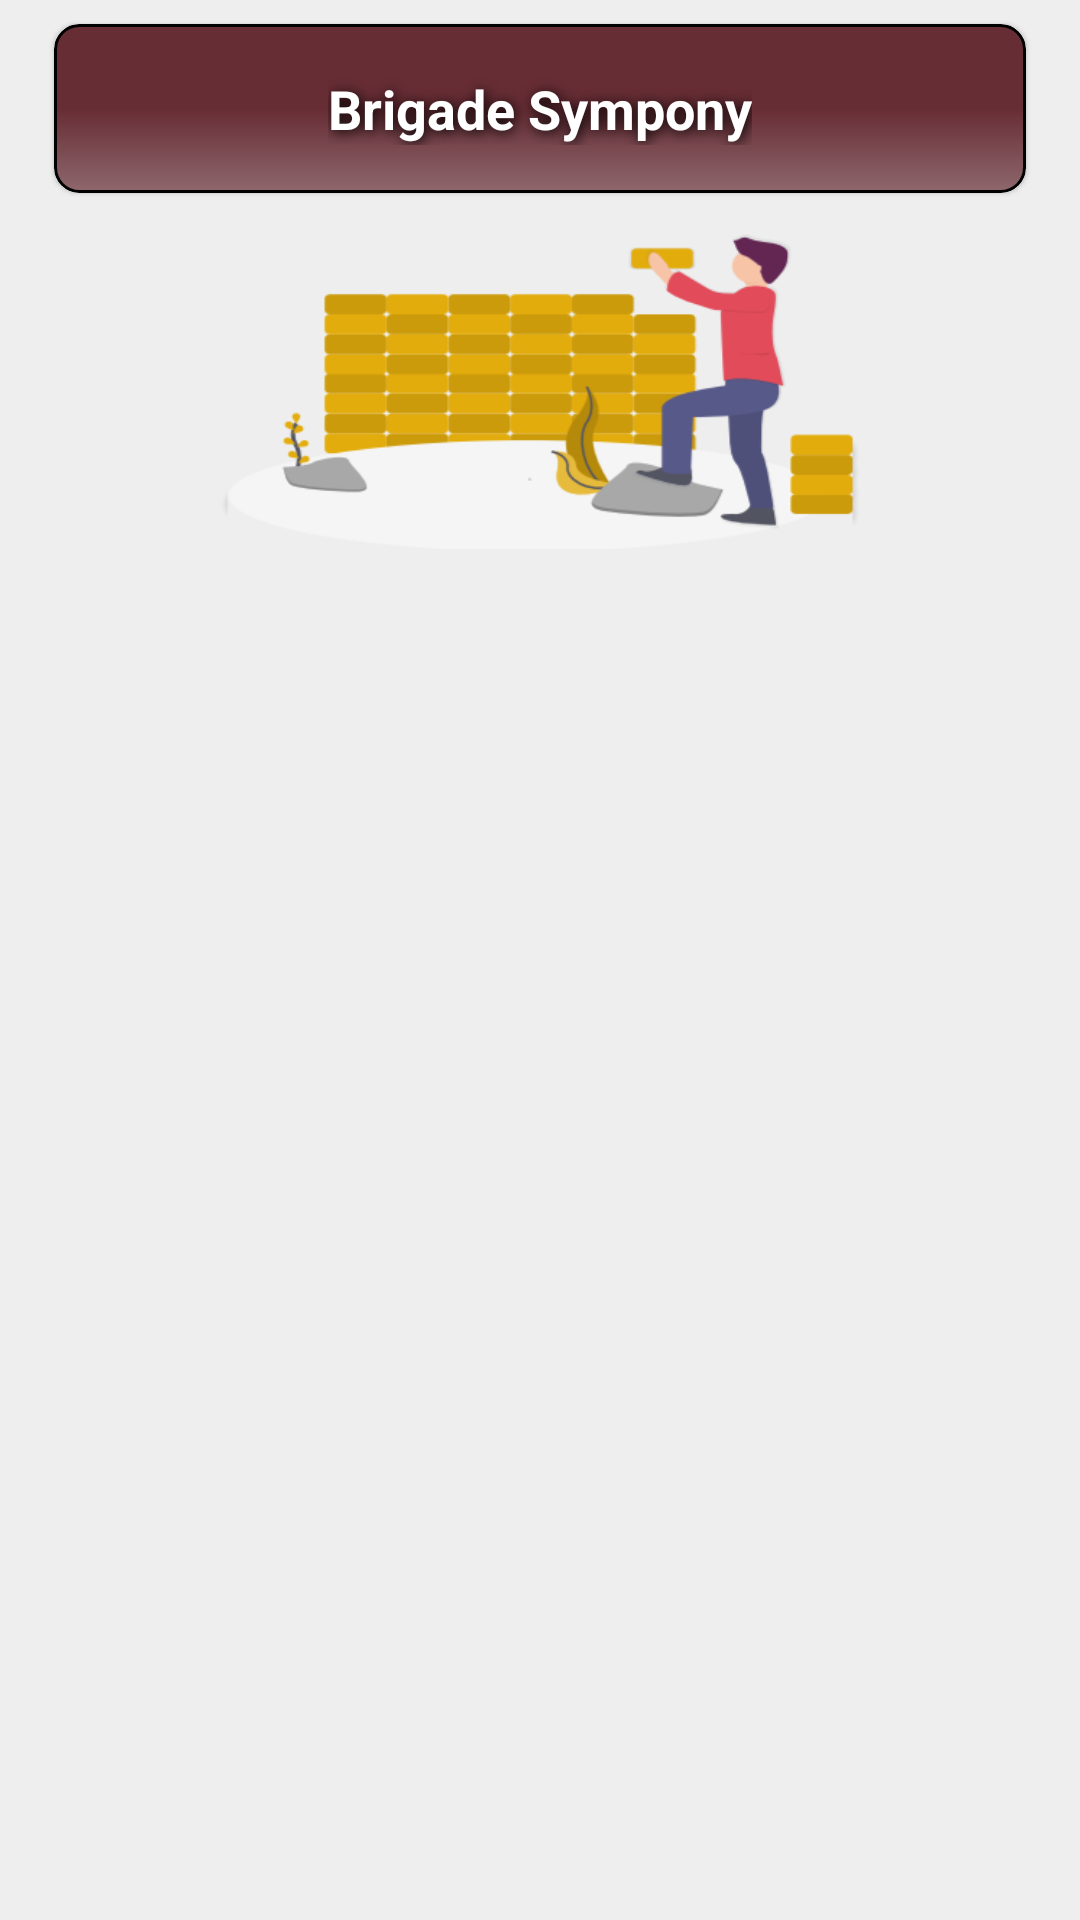

Write the Android layout XML for this screen, with the resource values it uses.
<!-- AndroidManifest.xml: application theme Theme.ECarmaAssignment -->
<!-- res/layout/fragment_community_details.xml -->
<?xml version="1.0" encoding="utf-8"?>
<androidx.constraintlayout.widget.ConstraintLayout xmlns:android="http://schemas.android.com/apk/res/android"
    xmlns:app="http://schemas.android.com/apk/res-auto"
    xmlns:tools="http://schemas.android.com/tools"
    android:id="@+id/frameLayout6"
    android:layout_width="match_parent"
    android:layout_height="match_parent"
    android:background="@color/backgroundColor"
    tools:context=".ui.mainfeed.community.CommunityDetailsFragment">


    <androidx.constraintlayout.widget.Guideline
        android:id="@+id/guidelineLeft"
        android:layout_width="wrap_content"
        android:layout_height="wrap_content"
        android:orientation="vertical"
        app:layout_constraintGuide_percent="0.05" />

    <androidx.constraintlayout.widget.Guideline
        android:id="@+id/guidelineRight"
        android:layout_width="wrap_content"
        android:layout_height="wrap_content"
        android:orientation="vertical"
        app:layout_constraintGuide_percent="0.95" />

    <com.google.android.material.card.MaterialCardView
        android:id="@+id/materialCardView"
        android:layout_width="0dp"
        android:layout_height="wrap_content"
        android:layout_marginTop="8dp"
        android:elevation="10dp"
        app:cardCornerRadius="8dp"
        app:layout_constraintEnd_toStartOf="@+id/guidelineRight"
        app:layout_constraintStart_toStartOf="@+id/guidelineLeft"
        app:layout_constraintTop_toTopOf="parent">

        <RelativeLayout
            android:layout_width="match_parent"
            android:layout_height="wrap_content"
            android:background="@drawable/company_selector">

            <TextView
                android:id="@+id/text_company_name"
                android:layout_width="wrap_content"
                android:layout_height="wrap_content"
                android:layout_centerInParent="true"
                android:layout_marginVertical="16dp"
                android:layout_marginStart="8dp"
                android:layout_marginLeft="8dp"
                android:shadowColor="@color/black"
                android:shadowDx="2"
                android:shadowDy="2"
                android:shadowRadius="10"
                android:text="Brigade Sympony"
                android:textColor="@color/white"
                android:textSize="18sp"
                android:textStyle="bold" />

        </RelativeLayout>
    </com.google.android.material.card.MaterialCardView>

    <ImageView
        android:id="@+id/imageView"
        android:layout_width="0dp"
        android:layout_height="0dp"
        android:src="@drawable/logo_tp"
        app:layout_constraintBottom_toTopOf="@+id/guidelineImageBottom"
        app:layout_constraintEnd_toStartOf="@+id/guidelineImageRight"
        app:layout_constraintStart_toStartOf="@+id/guidelineImageLeft"
        app:layout_constraintTop_toBottomOf="@+id/materialCardView" />

    <androidx.constraintlayout.widget.Guideline
        android:id="@+id/guidelineImageLeft"
        android:layout_width="wrap_content"
        android:layout_height="wrap_content"
        android:orientation="vertical"
        app:layout_constraintGuide_percent="0.2" />

    <androidx.constraintlayout.widget.Guideline
        android:id="@+id/guidelineImageRight"
        android:layout_width="wrap_content"
        android:layout_height="wrap_content"
        android:orientation="vertical"
        app:layout_constraintGuide_percent="0.8" />

    <androidx.constraintlayout.widget.Guideline
        android:id="@+id/guidelineImageBottom"
        android:layout_width="wrap_content"
        android:layout_height="wrap_content"
        android:orientation="horizontal"
        app:layout_constraintGuide_percent="0.30" />

    <androidx.recyclerview.widget.RecyclerView
        android:id="@+id/recyclerview_assets"
        android:layout_width="0dp"
        android:layout_height="0dp"
        app:layout_constraintBottom_toBottomOf="parent"
        app:layout_constraintEnd_toStartOf="@+id/guidelineRight"
        app:layout_constraintStart_toStartOf="@+id/guidelineLeft"
        app:layout_constraintTop_toBottomOf="@+id/imageView" />
</androidx.constraintlayout.widget.ConstraintLayout>
<!-- resources referenced by this layout -->
<resources>
  <color name="backgroundColor">#EEEEEE</color>
  <color name="black">#FF000000</color>
  <color name="white">#FFFFFFFF</color>
  <!-- drawable company_selector (drawable) -->
  <?xml version="1.0" encoding="utf-8"?>
  <shape xmlns:android="http://schemas.android.com/apk/res/android">
      <gradient
          android:type="linear"
          android:angle="270"
          android:startColor="@color/companyCardStartColor"
          android:centerColor="@color/companyCardMidColor"
          android:endColor="@color/companyCardEndColor" />
  
      <stroke android:width="1dp" android:color="@color/black" />
  
      <corners android:radius="8dp"/>
  </shape>
  <!-- drawable logo_tp: png bitmap (drawable-v24, 22491 bytes) -->
  <style name="Theme.ECarmaAssignment" parent="Theme.MaterialComponents.DayNight.DarkActionBar">
          
          <item name="colorPrimary">@color/colorPrimary</item>
          <item name="colorPrimaryVariant">@color/colorPrimaryDark</item>
          <item name="colorOnPrimary">@color/colorAccent</item>
          
          <item name="colorSecondary">@color/colorPrimary</item>
          <item name="colorSecondaryVariant">@color/colorPrimaryDark</item>
          <item name="colorOnSecondary">@color/colorAccent</item>
          
          <item name="android:statusBarColor" tools:targetApi="l">?attr/colorPrimaryVariant</item>
          <item name="android:homeAsUpIndicator">@drawable/ic_back_arrow</item>
          
      </style>
  <color name="companyCardStartColor">#672D35</color>
  <color name="companyCardMidColor">#672D35</color>
  <color name="companyCardEndColor">#8E676D</color>
  <color name="colorPrimary">#E3AC0D</color>
  <color name="colorPrimaryDark">#E3AC0D</color>
  <color name="colorAccent">#E3AC0D</color>
  <!-- drawable ic_back_arrow (drawable) -->
  <?xml version="1.0" encoding="UTF-8" standalone="no"?>
  <vector xmlns:android="http://schemas.android.com/apk/res/android" android:height="24dp" android:tint="#000000" android:viewportHeight="24.0" android:viewportWidth="24.0" android:width="24dp">
    <path android:fillColor="@android:color/white" android:pathData="M11,18L11,6l-8.5,6 8.5,6zM11.5,12l8.5,6L20,6l-8.5,6z"/>
  </vector>
</resources>
